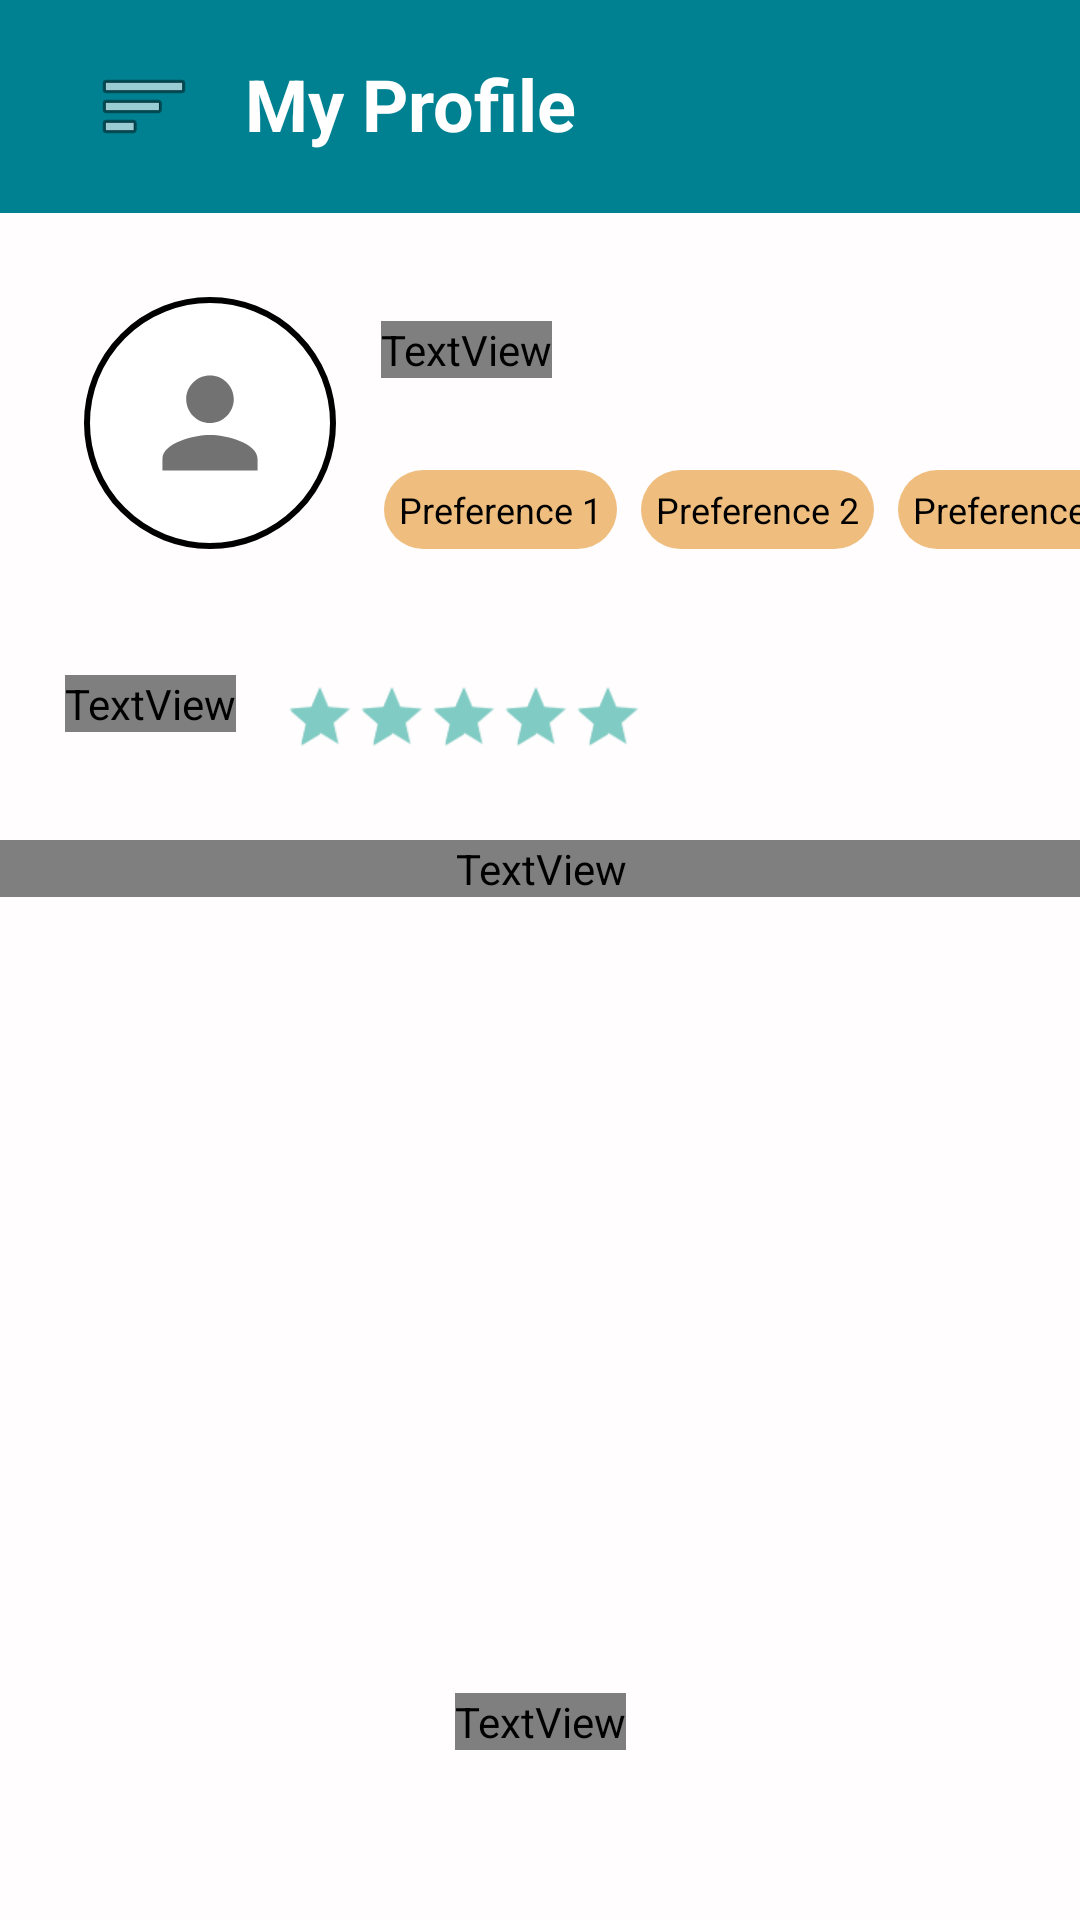

Produce the Android XML layout that renders to this screen, including the resource entries it uses.
<!-- AndroidManifest.xml: application theme Theme.AppCompat -->
<!-- res/layout/my_page.xml -->
<?xml version="1.0" encoding="utf-8"?>
<androidx.constraintlayout.widget.ConstraintLayout
    xmlns:android="http://schemas.android.com/apk/res/android"
    xmlns:app="http://schemas.android.com/apk/res-auto"
    xmlns:tools="http://schemas.android.com/tools"
    android:layout_width="match_parent"
    android:layout_height="match_parent"
    android:background="#FFFDFD"
    android:orientation="vertical"
    tools:layout_editor_absoluteX="1dp"
    tools:layout_editor_absoluteY="1dp">

    <ImageView
        android:id="@+id/user_avatar"
        android:layout_width="84dp"
        android:layout_height="84dp"
        android:layout_marginStart="28dp"
        android:layout_marginTop="28dp"
        android:background="@drawable/circle"
        android:contentDescription="@string/user_avatar"
        android:foregroundTint="#FAF6F6"
        app:layout_constraintStart_toStartOf="parent"
        app:layout_constraintTop_toBottomOf="@+id/header"
        app:srcCompat="@drawable/ic_launcher_foreground"
        tools:ignore="ImageContrastCheck" />

    <TextView
        android:id="@+id/user_name"
        android:layout_width="wrap_content"
        android:layout_height="wrap_content"
        android:layout_marginTop="8dp"
        android:layout_marginEnd="60dp"
        android:gravity="center_vertical"
        android:text="@string/user_name"
        android:textColor="@color/fui_bgGitHub"
        android:textSize="20sp"
        android:textStyle="bold"
        app:layout_constraintEnd_toEndOf="parent"
        app:layout_constraintHorizontal_bias="0.115"
        app:layout_constraintStart_toEndOf="@+id/user_avatar"
        app:layout_constraintTop_toTopOf="@+id/user_avatar" />

    <ImageView
        android:id="@+id/header"
        android:layout_width="match_parent"
        android:layout_height="71dp"
        android:contentDescription="@string/is_the_header"
        android:src="@drawable/rectangle"
        android:scaleType="centerCrop"
        android:layout_alignParentTop="true"
        app:layout_constraintEnd_toEndOf="parent"
        app:layout_constraintStart_toStartOf="parent"
        app:layout_constraintTop_toTopOf="parent" />

    <TextView
        android:id="@+id/header_text"
        android:layout_width="197dp"
        android:layout_height="53dp"
        android:layout_marginTop="21dp"
        android:gravity="center_vertical"
        android:text="@string/My_Profile"
        android:textColor="@color/white"
        android:textSize="24sp"
        android:textStyle="bold"
        app:layout_constraintEnd_toEndOf="parent"
        app:layout_constraintStart_toStartOf="@+id/header"
        app:layout_constraintTop_toTopOf="@+id/menu_button" />

    <ImageButton
        android:id="@+id/menu_button"
        android:layout_width="96dp"
        android:layout_height="96dp"
        android:layout_marginBottom="16dp"
        android:background="@drawable/custom_transparent_drawable"
        android:contentDescription="@string/takes_back_to_previous_screen"
        app:layout_constraintBottom_toTopOf="@+id/user_avatar"
        app:layout_constraintEnd_toStartOf="@+id/header_text"
        app:layout_constraintHorizontal_bias="0.0"
        app:layout_constraintStart_toStartOf="@+id/header"
        app:srcCompat="@android:drawable/ic_menu_sort_by_size"
        tools:ignore="VisualLintBounds" />

    <RatingBar
        android:id="@+id/ratingBar"
        style="?android:attr/ratingBarStyleSmall"
        android:layout_width="wrap_content"
        android:layout_height="wrap_content"
        android:layout_marginTop="48dp"
        android:isIndicator="true"
        android:numStars="5"
        android:rating="5"
        android:scaleX="1.5"
        android:scaleY="1.5"
        android:stepSize="1.0"
        app:layout_constraintEnd_toEndOf="parent"
        app:layout_constraintHorizontal_bias="0.41"
        app:layout_constraintStart_toStartOf="parent"
        app:layout_constraintTop_toBottomOf="@+id/user_avatar" />

    <TextView
        android:id="@+id/score"
        android:layout_width="wrap_content"
        android:layout_height="wrap_content"
        android:layout_marginTop="42dp"
        android:gravity="center_vertical"
        android:text="@string/rating"
        android:textColor="@color/fui_bgGitHub"
        android:textSize="20sp"
        app:layout_constraintEnd_toStartOf="@+id/ratingBar"
        app:layout_constraintHorizontal_bias="0.378"
        app:layout_constraintStart_toStartOf="parent"
        app:layout_constraintTop_toBottomOf="@+id/user_avatar" />

    <TextView
        android:id="@+id/preference2"
        android:layout_width="wrap_content"
        android:layout_height="wrap_content"
        android:layout_marginStart="8dp"
        android:layout_marginBottom="48dp"
        android:background="@drawable/btn_background"
        android:backgroundTint="#80DF7F00"
        android:padding="5dp"
        android:text="@string/preference_2"
        android:textColor="@android:color/black"
        android:textSize="12sp"
        app:layout_constraintBottom_toTopOf="@+id/ratingBar"
        app:layout_constraintStart_toEndOf="@+id/preference1" />

    <TextView
        android:id="@+id/preference1"
        android:layout_width="wrap_content"
        android:layout_height="wrap_content"
        android:layout_marginStart="16dp"
        android:layout_marginBottom="48dp"
        android:background="@drawable/btn_background"
        android:backgroundTint="#80DF7F00"
        android:padding="5dp"
        android:text="@string/preference_1"
        android:textColor="@android:color/black"
        android:textSize="12sp"
        app:layout_constraintBottom_toTopOf="@+id/ratingBar"
        app:layout_constraintStart_toEndOf="@+id/user_avatar" />

    <TextView
        android:id="@+id/preference3"
        android:layout_width="wrap_content"
        android:layout_height="wrap_content"
        android:layout_marginStart="8dp"
        android:layout_marginBottom="48dp"
        android:background="@drawable/btn_background"
        android:backgroundTint="#80DF7F00"
        android:padding="5dp"
        android:text="@string/preference_3"
        android:textColor="@android:color/black"
        android:textSize="12sp"
        app:layout_constraintBottom_toTopOf="@+id/ratingBar"
        app:layout_constraintStart_toEndOf="@+id/preference2" />

    <TextView
        android:id="@+id/Credentials"
        android:layout_width="383dp"
        android:layout_height="wrap_content"
        android:text="@string/credentials"
        android:textColor="@color/fui_bgGitHub"
        android:textSize="14sp"
        app:layout_constraintBottom_toBottomOf="parent"
        app:layout_constraintEnd_toEndOf="parent"
        app:layout_constraintStart_toStartOf="parent"
        app:layout_constraintTop_toTopOf="parent"
        app:layout_constraintVertical_bias="0.451"
        tools:ignore="TextSizeCheck" />

    <ImageView
        android:id="@+id/barchart"
        android:layout_width="376dp"
        android:layout_height="213dp"
        android:contentDescription="@string/is_the_barchart"
        android:scaleX="0.75"
        android:scaleY="0.95"
        app:layout_constraintBottom_toBottomOf="parent"
        app:layout_constraintEnd_toEndOf="parent"
        app:layout_constraintHorizontal_bias="0.485"
        app:layout_constraintStart_toStartOf="parent"
        app:layout_constraintTop_toBottomOf="@+id/Credentials"
        app:layout_constraintVertical_bias="0.284"
        app:srcCompat="@drawable/bar_chart" />

    <TextView
        android:id="@+id/y_axis"
        android:layout_width="wrap_content"
        android:layout_height="wrap_content"
        android:layout_marginTop="16dp"
        android:text="@string/y_axis"
        android:textColor="@color/fui_bgGitHub"
        android:textSize="14sp"
        app:layout_constraintEnd_toEndOf="parent"
        app:layout_constraintStart_toStartOf="parent"
        app:layout_constraintTop_toBottomOf="@+id/barchart" />


</androidx.constraintlayout.widget.ConstraintLayout>
<!-- resources referenced by this layout -->
<resources>
  <color name="white">#FFFFFFFF</color>
  <!-- drawable btn_background (drawable) -->
  <?xml version="1.0" encoding="utf-8"?>
  
  <shape xmlns:android="http://schemas.android.com/apk/res/android">
      <corners android:radius="20dp"/>
  </shape>
  <!-- drawable circle (drawable) -->
  <?xml version="1.0" encoding="utf-8"?>
  <shape xmlns:android="http://schemas.android.com/apk/res/android"
      android:shape="oval">
      <solid android:color="#FFFFFF"/>
      <stroke
          android:width="2dp"
      android:color="#000000"/>
      <padding
          android:left="1dp"
          android:top="1dp"
          android:right="1dp"
          android:bottom="1dp"/>
  </shape>
  <!-- drawable ic_launcher_foreground (drawable) -->
  <vector xmlns:android="http://schemas.android.com/apk/res/android"
      android:width="108dp"
      android:height="108dp"
      android:viewportWidth="24"
      android:viewportHeight="24"
      android:tint="#727272">
    <group android:scaleX="0.58"
        android:scaleY="0.58"
        android:translateX="5.04"
        android:translateY="5.04">
      <path
          android:fillColor="@color/black"
          android:pathData="M12,12c2.21,0 4,-1.79 4,-4s-1.79,-4 -4,-4 -4,1.79 -4,4 1.79,4 4,4zM12,14c-2.67,0 -8,1.34 -8,4v2h16v-2c0,-2.66 -5.33,-4 -8,-4z"/>
    </group>
  </vector>
  <!-- drawable rectangle (drawable) -->
  <?xml version="1.0" encoding="utf-8"?>
  <shape xmlns:android="http://schemas.android.com/apk/res/android">
      <corners android:radius="0dp" />
      <solid android:color="#008191"/>
  </shape>
  <string name="My_Profile">My Profile</string>
  <string name="credentials"><b>Credentials:</b>
                                 \nLorem ipsum dolor sit amet, consectetur adipiscing elit.
                                 \nFusce eget euismod risus. Vestibulum in tristique tortor.
                                 \nIn sed porta ex. Mauris vel porttitor nulla. Ut sed massa risus.
                                 \nQuisque non congue urna, et tristique augue.
                                 \nSed mauris ligula, pharetra vel lorem id, dapibus scelerisque turpis.</string>
  <string name="is_the_barchart">is the barchart</string>
  <string name="is_the_header">is the header</string>
  <string name="preference_1">Preference 1</string>
  <string name="preference_2">Preference 2</string>
  <string name="preference_3">Preference 3</string>
  <string name="rating">Rating:</string>
  <string name="takes_back_to_previous_screen">takes back to previous screen</string>
  <string name="user_avatar">user avatar</string>
  <string name="user_name">User Name</string>
  <string name="y_axis">Duration of meetings</string>
  <color name="black">#FF000000</color>
</resources>
